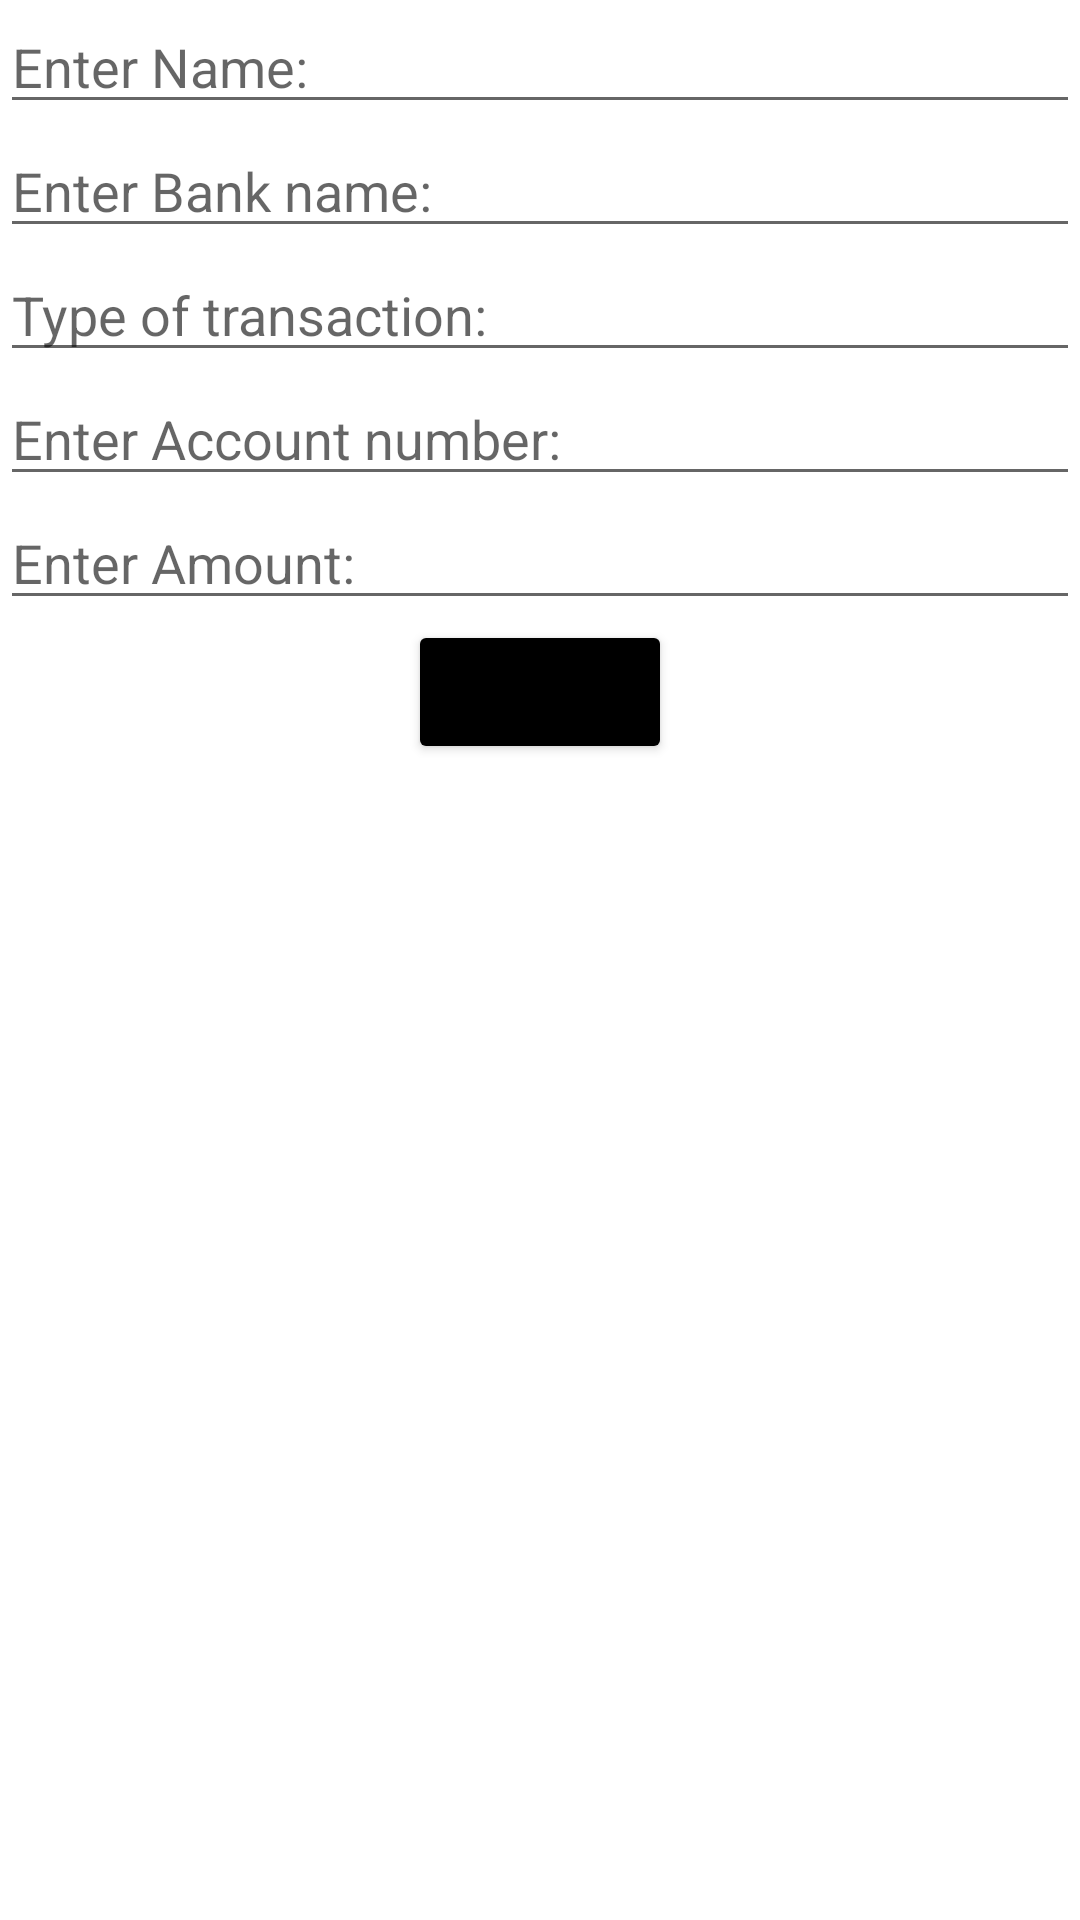

Write the Android layout XML for this screen, with the resource values it uses.
<!-- AndroidManifest.xml: application theme Theme.Banking -->
<!-- res/layout/activity_main.xml -->
<?xml version="1.0" encoding="utf-8"?>
<LinearLayout xmlns:android="http://schemas.android.com/apk/res/android"
    xmlns:app="http://schemas.android.com/apk/res-auto"
    xmlns:tools="http://schemas.android.com/tools"
    android:layout_width="match_parent"
    android:layout_height="match_parent"
    android:orientation="vertical"
    tools:context=".MainActivity">

    <EditText
        android:id="@+id/edtname"
        android:layout_width="match_parent"
        android:layout_height="wrap_content"
        android:hint="Enter Name:" />

    <EditText
        android:id="@+id/edtbank"
        android:layout_width="match_parent"
        android:layout_height="wrap_content"
        android:hint="Enter Bank name:" />

    <EditText
        android:id="@+id/edttype"
        android:layout_width="match_parent"
        android:layout_height="wrap_content"
        android:hint="Type of transaction:" />

    <EditText
        android:id="@+id/edtaccount"
        android:layout_width="match_parent"
        android:layout_height="wrap_content"
        android:hint="Enter Account number:"
        android:inputType="numberPassword" />

    <EditText
        android:id="@+id/edtamt"
        android:layout_width="match_parent"
        android:layout_height="wrap_content"
        android:hint="Enter Amount:"
        android:inputType="number" />

    <Button
        android:id="@+id/btn_add"
        android:layout_width="wrap_content"
        android:layout_height="wrap_content"
        android:layout_gravity="center"
        android:backgroundTint="@color/black"
        android:gravity="center"
        android:text="ADD" />

    <androidx.recyclerview.widget.RecyclerView
        android:id="@+id/recycleview"
        android:layout_width="match_parent"
        android:layout_height="match_parent"
        tools:listitem="@layout/rcv_item" />

</LinearLayout>
<!-- res/layout/rcv_item.xml (included above) -->
<?xml version="1.0" encoding="utf-8"?>
<LinearLayout xmlns:android="http://schemas.android.com/apk/res/android"
    android:layout_width="match_parent"
    android:layout_height="wrap_content"
    android:orientation="vertical"
    android:layout_margin="12dp"
    xmlns:app="http://schemas.android.com/apk/res-auto">
    <androidx.cardview.widget.CardView
       android:layout_width="match_parent"
       android:layout_height="wrap_content"
       app:cardCornerRadius="5dp"
       android:layout_margin="10dp">
        <LinearLayout
            android:layout_width="match_parent"
            android:layout_height="match_parent"
            android:orientation="vertical">
        <TextView
           android:id="@+id/txtamt"
           android:layout_width="wrap_content"
           android:layout_height="wrap_content"
           android:text="Amount"
           android:textStyle="bold"
           android:textSize="35sp"/>
            <TextView
                android:id="@+id/txttype"
                android:layout_width="wrap_content"
                android:layout_height="wrap_content"
                android:text="Type"
                android:textSize="20sp"/>
            <TextView
                android:id="@+id/txtname"
                android:layout_width="wrap_content"
                android:layout_height="wrap_content"
                android:text="Name"
                android:textSize="20sp"/>
            <TextView
                android:id="@+id/txtbank"
                android:layout_width="wrap_content"
                android:layout_height="wrap_content"
                android:text="Bank"
                android:textSize="20sp"/>
            <TextView
                android:id="@+id/txtaccnum"
                android:layout_width="wrap_content"
                android:layout_height="wrap_content"
                android:text="Account number"
                android:textSize="20sp"/>
            <LinearLayout
                android:layout_width="wrap_content"
                android:layout_height="wrap_content">
            <TextView
                android:id="@+id/txtdate"
                android:layout_width="wrap_content"
                android:layout_height="wrap_content"
                android:text="Date"
                android:textSize="20sp"/>
            <TextView
                    android:id="@+id/txttime"
                    android:layout_width="wrap_content"
                    android:layout_height="wrap_content"
                    android:text="Time"
                    android:textSize="20sp"
                android:layout_marginLeft="10dp"/>
            </LinearLayout>
            <LinearLayout
                android:layout_width="match_parent"
                android:layout_height="wrap_content">
                <Button
                    android:id="@+id/btn_update"
                    android:layout_width="wrap_content"
                    android:layout_height="wrap_content"
                    android:layout_weight="1"
                    android:text="Update"
                    android:textAllCaps="false"
                    android:backgroundTint="#36941C"/>
                <Button
                    android:id="@+id/btn_delete"
                    android:layout_width="wrap_content"
                    android:layout_height="wrap_content"
                    android:layout_weight="1"
                    android:text="Delete"
                    android:textAllCaps="false"
                    android:layout_marginLeft="10dp"
                    android:backgroundTint="#CF3333"/>
            </LinearLayout>
        </LinearLayout>
   </androidx.cardview.widget.CardView>
    <View
        android:layout_width="match_parent"
        android:layout_height="2dp"
        android:background="#B2000000"/>
</LinearLayout>
<!-- resources referenced by this layout -->
<resources>
  <style name="Theme.Banking" parent="Theme.MaterialComponents.DayNight.DarkActionBar">
          
          <item name="colorPrimary">@color/purple_500</item>
          <item name="colorPrimaryVariant">@color/purple_700</item>
          <item name="colorOnPrimary">@color/white</item>
          
          <item name="colorSecondary">@color/teal_200</item>
          <item name="colorSecondaryVariant">@color/teal_700</item>
          <item name="colorOnSecondary">@color/black</item>
          
          <item name="android:statusBarColor">?attr/colorPrimaryVariant</item>
          
      </style>
  <!-- not gathered from this repository: default colours our renderer supplied (Android Studio template values) -->
  <color name="purple_500">#FF6200EE</color>
  <color name="purple_700">#FF3700B3</color>
  <color name="teal_200">#FF03DAC5</color>
  <color name="teal_700">#FF018786</color>
  <color name="black">#FF000000</color>
  <color name="white">#FFFFFFFF</color>
</resources>
